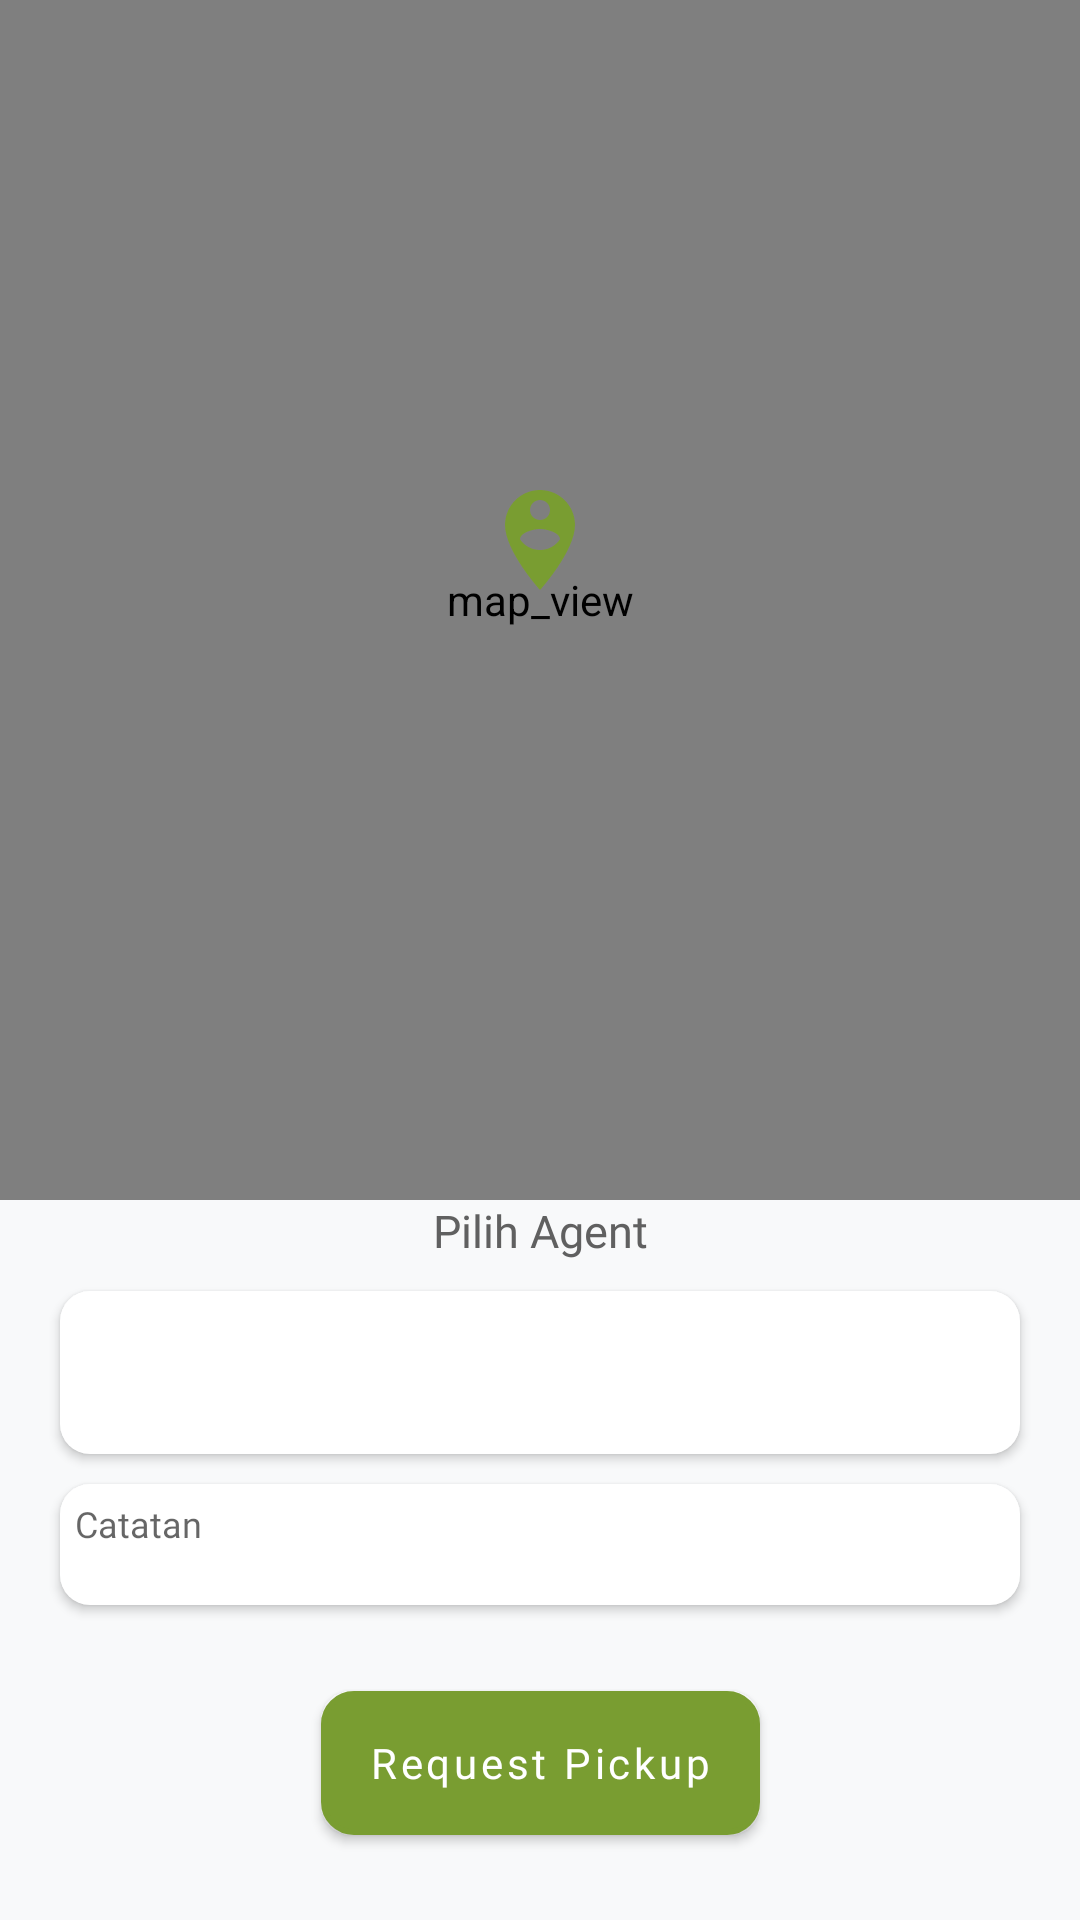

Write the Android layout XML for this screen, with the resource values it uses.
<!-- AndroidManifest.xml: application theme Theme.JawaraApps -->
<!-- res/layout/activity_map_agent.xml -->
<?xml version="1.0" encoding="utf-8"?>
<androidx.constraintlayout.widget.ConstraintLayout xmlns:android="http://schemas.android.com/apk/res/android"
    xmlns:app="http://schemas.android.com/apk/res-auto"
    xmlns:tools="http://schemas.android.com/tools"
    android:layout_width="match_parent"
    android:layout_height="match_parent"
    android:background="#f8f9fa"
    tools:context=".maps.layout.MapAgentActivity"
    android:focusableInTouchMode="true">

    <com.google.android.gms.maps.MapView
        android:id="@+id/map"
        android:name="com.google.android.gms.maps.SupportMapFragment"
        android:layout_width="match_parent"
        android:layout_height="0dp"
        android:contentDescription="@string/map_view"
        app:layout_constraintBottom_toTopOf="@+id/agent"
        app:layout_constraintTop_toTopOf="parent" />

    <ImageView
        android:layout_marginBottom="40dp"
        android:id="@+id/imageView2"
        android:layout_width="wrap_content"
        android:layout_height="wrap_content"
        android:src="@drawable/ic_pin_person"
        app:layout_constraintBottom_toBottomOf="@+id/map"
        app:layout_constraintEnd_toEndOf="@+id/map"
        app:layout_constraintStart_toStartOf="@+id/map"
        app:layout_constraintTop_toTopOf="@+id/map" />

    <LinearLayout
        android:id="@+id/linearLayout3"
        android:layout_width="match_parent"
        android:layout_height="250dp"
        android:foreground="@drawable/bg_adress"
        android:orientation="horizontal"
        app:layout_constraintBottom_toBottomOf="parent"
        app:layout_constraintEnd_toEndOf="parent"
        app:layout_constraintStart_toStartOf="parent" />

    <TextView
        android:id="@+id/agent"
        android:layout_width="match_parent"
        android:layout_height="wrap_content"
        android:layout_margin="10dp"
        android:fontFamily="@font/poppins_semibold"
        android:gravity="center"
        android:text="@string/pilih_agent"
        android:textColor="@color/abu"
        android:textSize="15sp"
        app:layout_constraintTop_toTopOf="@+id/linearLayout3"
        tools:layout_editor_absoluteX="10dp" />

    <TextView
        android:elevation="2dp"
        android:id="@+id/address_pick"
        android:layout_width="match_parent"
        android:layout_height="wrap_content"
        android:layout_marginTop="10dp"
        android:layout_marginLeft="20dp"
        android:layout_marginRight="20dp"
        android:layout_weight="1"
        android:background="@drawable/bg_1"
        android:fontFamily="@font/poppins_regular"
        android:gravity="top|left"
        android:inputType="textMultiLine"
        android:lines="3"
        android:overScrollMode="always"
        android:padding="5dp"
        android:scrollbarStyle="insideInset"
        android:scrollbars="vertical"
        android:textColor="@color/abu"
        android:textSize="12sp"
        app:layout_constraintEnd_toEndOf="@+id/linearLayout3"
        app:layout_constraintStart_toStartOf="@+id/linearLayout3"
        app:layout_constraintTop_toBottomOf="@+id/agent" />

    <EditText
        android:id="@+id/address_note"
        android:layout_width="match_parent"
        android:layout_height="wrap_content"
        android:layout_marginTop="10dp"
        android:layout_marginLeft="20dp"
        android:layout_marginRight="20dp"
        android:layout_weight="1"
        android:background="@drawable/bg_1"
        android:elevation="2dp"
        android:hint="@string/catatan"
        android:fontFamily="@font/poppins_regular"
        android:gravity="top|left"
        android:inputType="textMultiLine"
        android:lines="2"
        android:overScrollMode="always"
        android:padding="5dp"
        android:scrollbarStyle="insideInset"
        android:scrollbars="vertical"
        android:textColor="@color/abu"
        android:textSize="12sp"
        app:layout_constraintEnd_toEndOf="@+id/linearLayout3"
        app:layout_constraintStart_toStartOf="@+id/linearLayout3"
        app:layout_constraintTop_toBottomOf="@+id/address_pick" />

    <Button
        android:id="@+id/buttonPick"
        android:layout_width="wrap_content"
        android:layout_height="wrap_content"
        android:background="@drawable/bg_btn"
        android:backgroundTint="@null"
        android:elevation="10dp"
        android:fontFamily="@font/poppins_semibold"
        android:text="@string/request_pickup"
        android:textAllCaps="false"
        android:textColor="@color/white"
        app:layout_constraintBottom_toBottomOf="parent"
        app:layout_constraintEnd_toEndOf="@+id/address_pick"
        app:layout_constraintStart_toStartOf="@+id/address_pick"
        app:layout_constraintTop_toBottomOf="@+id/address_note" />
    <com.airbnb.lottie.LottieAnimationView
        android:id="@+id/laoding"
        android:layout_width="200dp"
        android:layout_height="200dp"
        android:layout_margin="10dp"
        app:layout_constraintBottom_toBottomOf="parent"
        app:layout_constraintEnd_toEndOf="parent"
        app:layout_constraintStart_toStartOf="parent"
        app:layout_constraintTop_toTopOf="parent"
        app:lottie_autoPlay="true"
        app:lottie_loop="true"
        app:lottie_rawRes="@raw/load1"
        android:visibility="gone"
        />
</androidx.constraintlayout.widget.ConstraintLayout>
<!-- resources referenced by this layout -->
<resources>
  <color name="abu">#606060</color>
  <color name="white">#FFFFFFFF</color>
  <!-- drawable bg_1 (drawable) -->
  <?xml version="1.0" encoding="utf-8"?>
  <shape xmlns:android="http://schemas.android.com/apk/res/android">
      <solid android:color="@color/white"/>
      <corners android:radius="10dp"/>
  
  
  </shape>
  <!-- drawable bg_adress (drawable) -->
  <?xml version="1.0" encoding="utf-8"?>
  <shape xmlns:android="http://schemas.android.com/apk/res/android">
      <solid android:color="@color/bg"/>
      <stroke android:color="@color/firstcolor"
          android:width="1dp"/>
      <corners android:topLeftRadius="20dp"
          android:topRightRadius="20dp"/>
  </shape>
  <!-- drawable bg_btn (drawable) -->
  <?xml version="1.0" encoding="utf-8"?>
  <shape xmlns:android="http://schemas.android.com/apk/res/android">
      <solid android:color="@color/firstcolor"/>
      <stroke android:width="2dp"
          android:color="@color/white"/>
      <corners android:radius="10dp"/>
  </shape>
  <!-- drawable ic_pin_person (drawable) -->
  <vector android:height="40dp" android:tint="@color/firstcolor"
      android:viewportHeight="24" android:viewportWidth="24"
      android:width="40dp" xmlns:android="http://schemas.android.com/apk/res/android">
      <path android:fillColor="@android:color/white" android:pathData="M12,2C8.14,2 5,5.14 5,9c0,5.25 7,13 7,13s7,-7.75 7,-13C19,5.14 15.86,2 12,2zM12,4c1.1,0 2,0.9 2,2c0,1.11 -0.9,2 -2,2s-2,-0.89 -2,-2C10,4.9 10.9,4 12,4zM12,14c-1.67,0 -3.14,-0.85 -4,-2.15c0.02,-1.32 2.67,-2.05 4,-2.05s3.98,0.73 4,2.05C15.14,13.15 13.67,14 12,14z"/>
  </vector>
  <string name="catatan">Catatan</string>
  <string name="map_view">map_view</string>
  <string name="pilih_agent">Pilih Agent</string>
  <string name="request_pickup">Request Pickup</string>
  <style name="Theme.JawaraApps" parent="Theme.MaterialComponents.DayNight.NoActionBar">
          
          <item name="colorPrimary">@color/firstcolor</item>
          <item name="colorPrimaryVariant">@color/firstcolor</item>
          <item name="colorOnPrimary">@color/white</item>
  
          
          <item name="colorSecondary">@color/teal_200</item>
          <item name="colorSecondaryVariant">@color/teal_700</item>
          <item name="colorOnSecondary">@color/black</item>
          
          <item name="android:statusBarColor" tools:targetApi="l">?attr/colorPrimaryVariant</item>
          
      </style>
  <color name="bg">#F5F5F8</color>
  <color name="firstcolor">#799d31</color>
  <color name="teal_200">#FF03DAC5</color>
  <color name="teal_700">#FF018786</color>
  <color name="black">#FF000000</color>
</resources>
